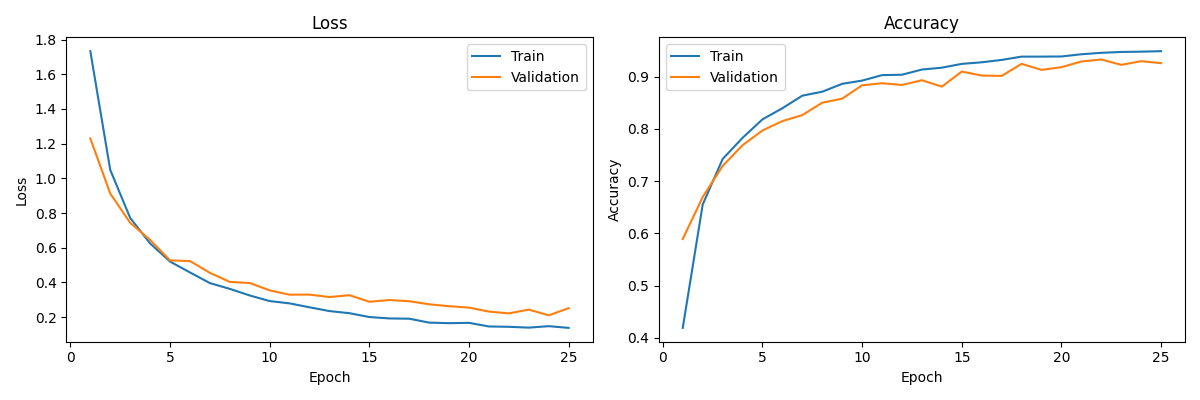

Source data for this figure (header and first rows):
train_loss, train_acc, val_loss, val_acc
1.733, 0.4193, 1.23, 0.5894
1.049, 0.6551, 0.9124, 0.6694
0.7721, 0.7423, 0.7438, 0.729
0.6247, 0.7828, 0.6452, 0.7687
0.5205, 0.8182, 0.527, 0.7969
0.4575, 0.8395, 0.5234, 0.8149
0.3962, 0.8635, 0.4552, 0.8264
0.3628, 0.8711, 0.4029, 0.8501
0.3248, 0.8862, 0.3966, 0.8578
0.2926, 0.8924, 0.3543, 0.8834
0.2791, 0.9028, 0.3294, 0.8873
0.2566, 0.9036, 0.3299, 0.884
0.2348, 0.9135, 0.3157, 0.893
0.2227, 0.9171, 0.3265, 0.8808
0.2005, 0.9244, 0.2888, 0.9097
0.1925, 0.9274, 0.2985, 0.902
0.1909, 0.9319, 0.2917, 0.9013
0.1684, 0.9382, 0.274, 0.9244
0.1651, 0.9382, 0.2631, 0.9129
0.167, 0.9385, 0.2548, 0.918
0.1461, 0.9428, 0.2319, 0.9289
0.1442, 0.9455, 0.2216, 0.9327
0.1395, 0.9471, 0.2434, 0.9225
0.1479, 0.9477, 0.2103, 0.9295
0.138, 0.9487, 0.2517, 0.9257
